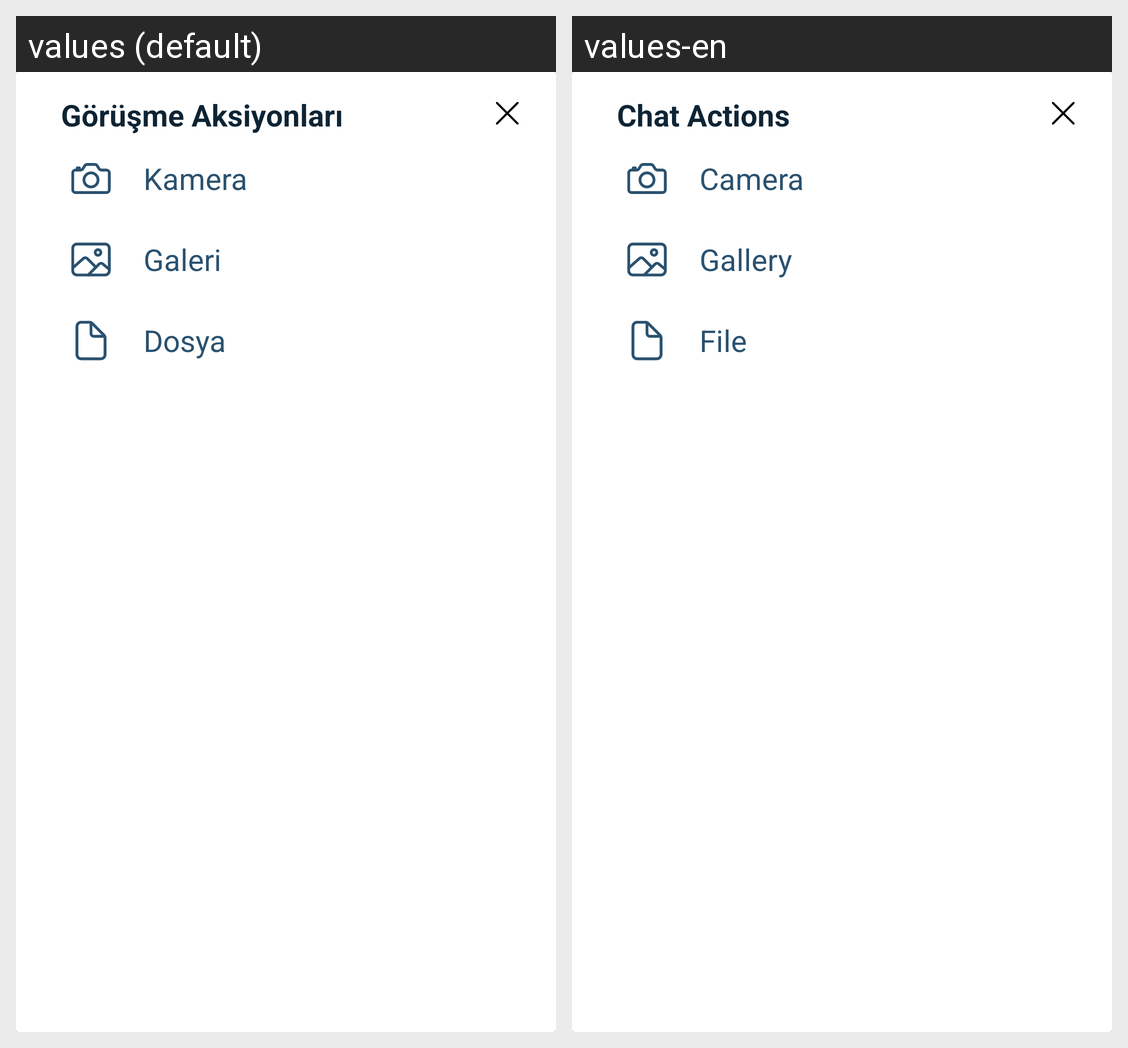

Locale-by-locale string values for the Android screen shown in this grid:
Android screen res/layout/document_dialog.xml rendered under 2 locales, left to right: values (default), values-en. Device: Nexus 5 (rendered at 1080×1920; each locale shown at half size, 540×960, under a caption strip naming it); theme Theme.MaterialComponents.DayNight.NoActionBar.
Strings drawn on this screen, with the default value and each locale's value (text and hints the layout hard-codes, and strings that could not be matched under every locale, appear in the picture but are not listed):

chatActions
  values: Görüşme Aksiyonları
  values-en: Chat Actions

camera
  values: Kamera
  values-en: Camera

gallery
  values: Galeri
  values-en: Gallery

file
  values: Dosya
  values-en: File
